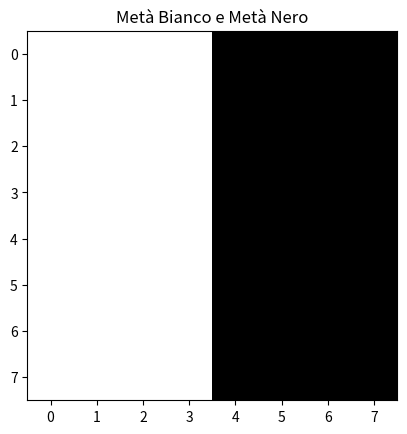

Write the Python code that produced this figure.
# Creazione della matrice 8x8 bianca
import numpy as np
from matplotlib import pyplot as plt

whiteMat = np.ones((8, 8), dtype=np.uint8) * 255


# Creazione della matrice 8x8 nera
blackMat = np.zeros((8, 8), dtype=np.uint8)


# Creazione di un'immagine vuota 8x8 (per contenere metà dell'una e metà dell'altra)
combinedMat = np.zeros((8, 8), dtype=np.uint8)


# Combinazione delle due matrici
combinedMat[:, :4] = whiteMat[:, :4]
combinedMat[:, 4:] = blackMat[:, 4:]


# Visualizzazione dell'immagine combinata
plt.imshow(combinedMat, cmap='gray')
plt.title('Metà Bianco e Metà Nero')


plt.show()
